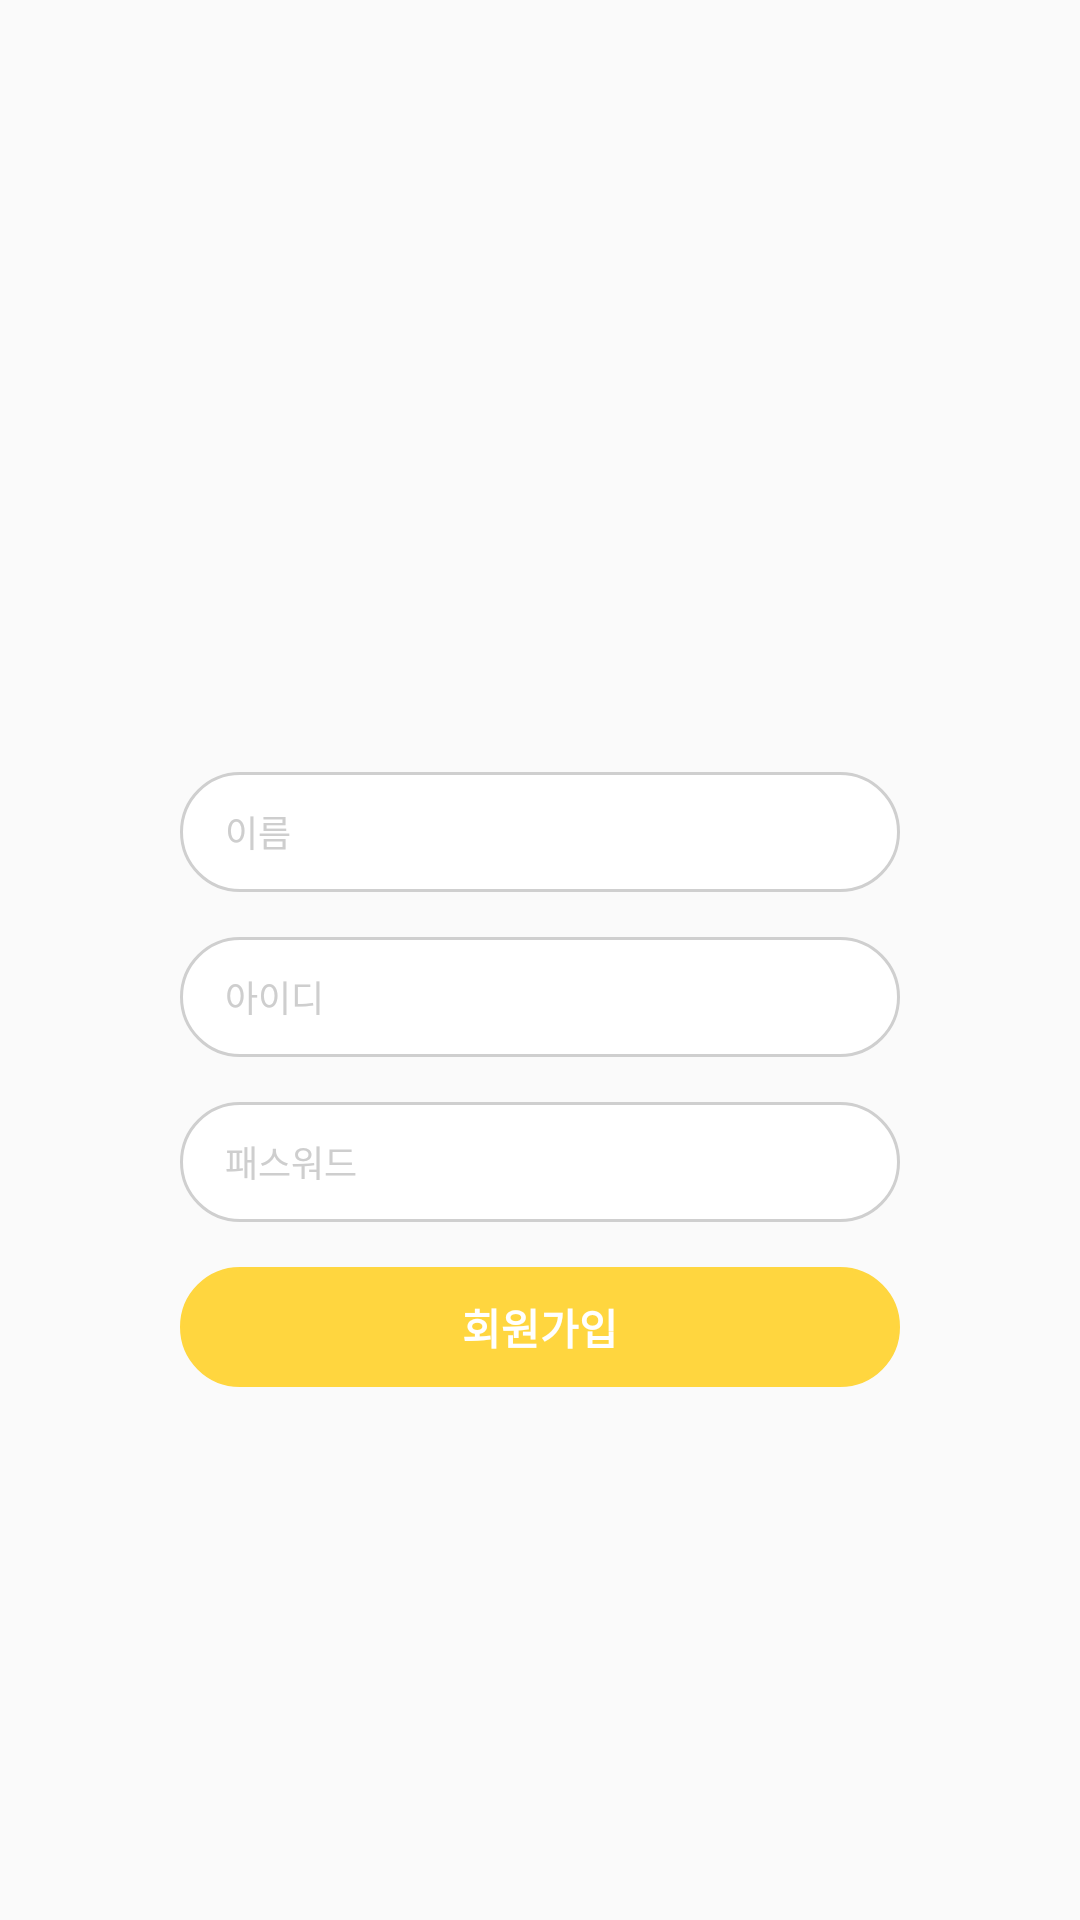

Android layout source for this screen:
<!-- AndroidManifest.xml: application theme Theme.AppCompat.Light.NoActionBar -->
<!-- res/layout/activity_signup.xml -->
<?xml version="1.0" encoding="utf-8"?>
<RelativeLayout
    xmlns:android="http://schemas.android.com/apk/res/android"
    xmlns:tools="http://schemas.android.com/tools"
    xmlns:app="http://schemas.android.com/apk/res-auto"
    android:layout_width="match_parent"
    android:layout_height="match_parent"
    tools:context=".Activity.LoginActivity"
    android:theme="@style/MainTheme">

    <LinearLayout
        android:layout_centerInParent="true"
        android:orientation="vertical"
        android:layout_width="match_parent"
        android:layout_height="wrap_content"
        android:paddingHorizontal="40dp"
        android:paddingBottom="40dp"
        android:gravity="center">
        <ImageView
            android:layout_width="wrap_content"
            android:layout_height="40dp"
            android:layout_gravity="center"
            android:src="@drawable/logo_img"
            android:scaleType="centerInside"
            android:adjustViewBounds="true"
            android:id="@+id/imgLoginLogo"/>
        <EditText
            android:layout_width="240dp"
            android:layout_height="40dp"
            android:inputType="textPersonName"
            android:ems="10"
            android:hint="이름"
            android:textColorHint="#CECECE"
            android:layout_marginTop="80dp"
            android:paddingLeft="15dp"
            android:background="@drawable/gray_border"
            android:id="@+id/edtSignupName" android:textSize="12dp"/>
        <EditText
            android:layout_width="240dp"
            android:layout_height="40dp"
            android:inputType="textPersonName"
            android:ems="10"
            android:hint="아이디"
            android:textColorHint="#CECECE"
            android:layout_marginTop="15dp"
            android:paddingLeft="15dp"
            android:background="@drawable/gray_border"
            android:id="@+id/edtSignupID" android:textSize="12dp"/>
        <EditText
            android:layout_width="240dp"
            android:layout_height="40dp"
            android:ems="10"
            android:hint="패스워드"
            android:textColorHint="#CECECE"
            android:layout_marginTop="15dp"
            android:paddingLeft="15dp"
            android:background="@drawable/gray_border"
            android:id="@+id/edtSignupPW" android:textSize="12dp" android:inputType="textPassword"/>
        <Button
            android:text="회원가입"
            android:textSize="14dp"
            android:layout_width="240dp"
            android:layout_height="40dp"
            android:layout_marginTop="15dp"
            android:background="@drawable/primary_border_fill"
            android:id="@+id/btnSignupSubmit"
            style="?android:attr/borderlessButtonStyle" android:textColor="#FFFFFF" android:textStyle="bold"/>
    </LinearLayout>
</RelativeLayout>
<!-- resources referenced by this layout -->
<resources>
  <!-- drawable gray_border (drawable) -->
  <?xml version="1.0" encoding="utf-8"?>
  <shape xmlns:android="http://schemas.android.com/apk/res/android"
      android:shape="rectangle">
      <solid android:color="#FFFFFF"/>
      <stroke android:width="1dp"
          android:color="@color/colorGray"/>
      <corners android:radius="21dp"/>
  
  </shape>
  <!-- drawable primary_border_fill (drawable) -->
  <shape xmlns:android="http://schemas.android.com/apk/res/android"
      android:shape="rectangle">
      <solid android:color="@color/colorPrimaryYellow" />
      <stroke android:width="1dp"
          android:color="@color/colorPrimaryYellow" />
      <corners android:radius="21dp"/>
  </shape>
  <style name="MainTheme" parent="Theme.AppCompat.Light.NoActionBar">
          <item name="android:windowBackground">@color/white</item>
          <item name="colorPrimary">@color/colorPrimary</item>
          <item name="colorPrimaryDark">#000000</item>
          <item name="colorAccent">@color/colorAccent</item>
      </style>
  <color name="colorGray">#CFCFCF</color>
  <color name="colorPrimaryYellow">#FFD63F</color>
  <color name="white">#FFFFFF</color>
  <color name="colorPrimary">#3F51B5</color>
  <color name="colorAccent">#FF4081</color>
</resources>
